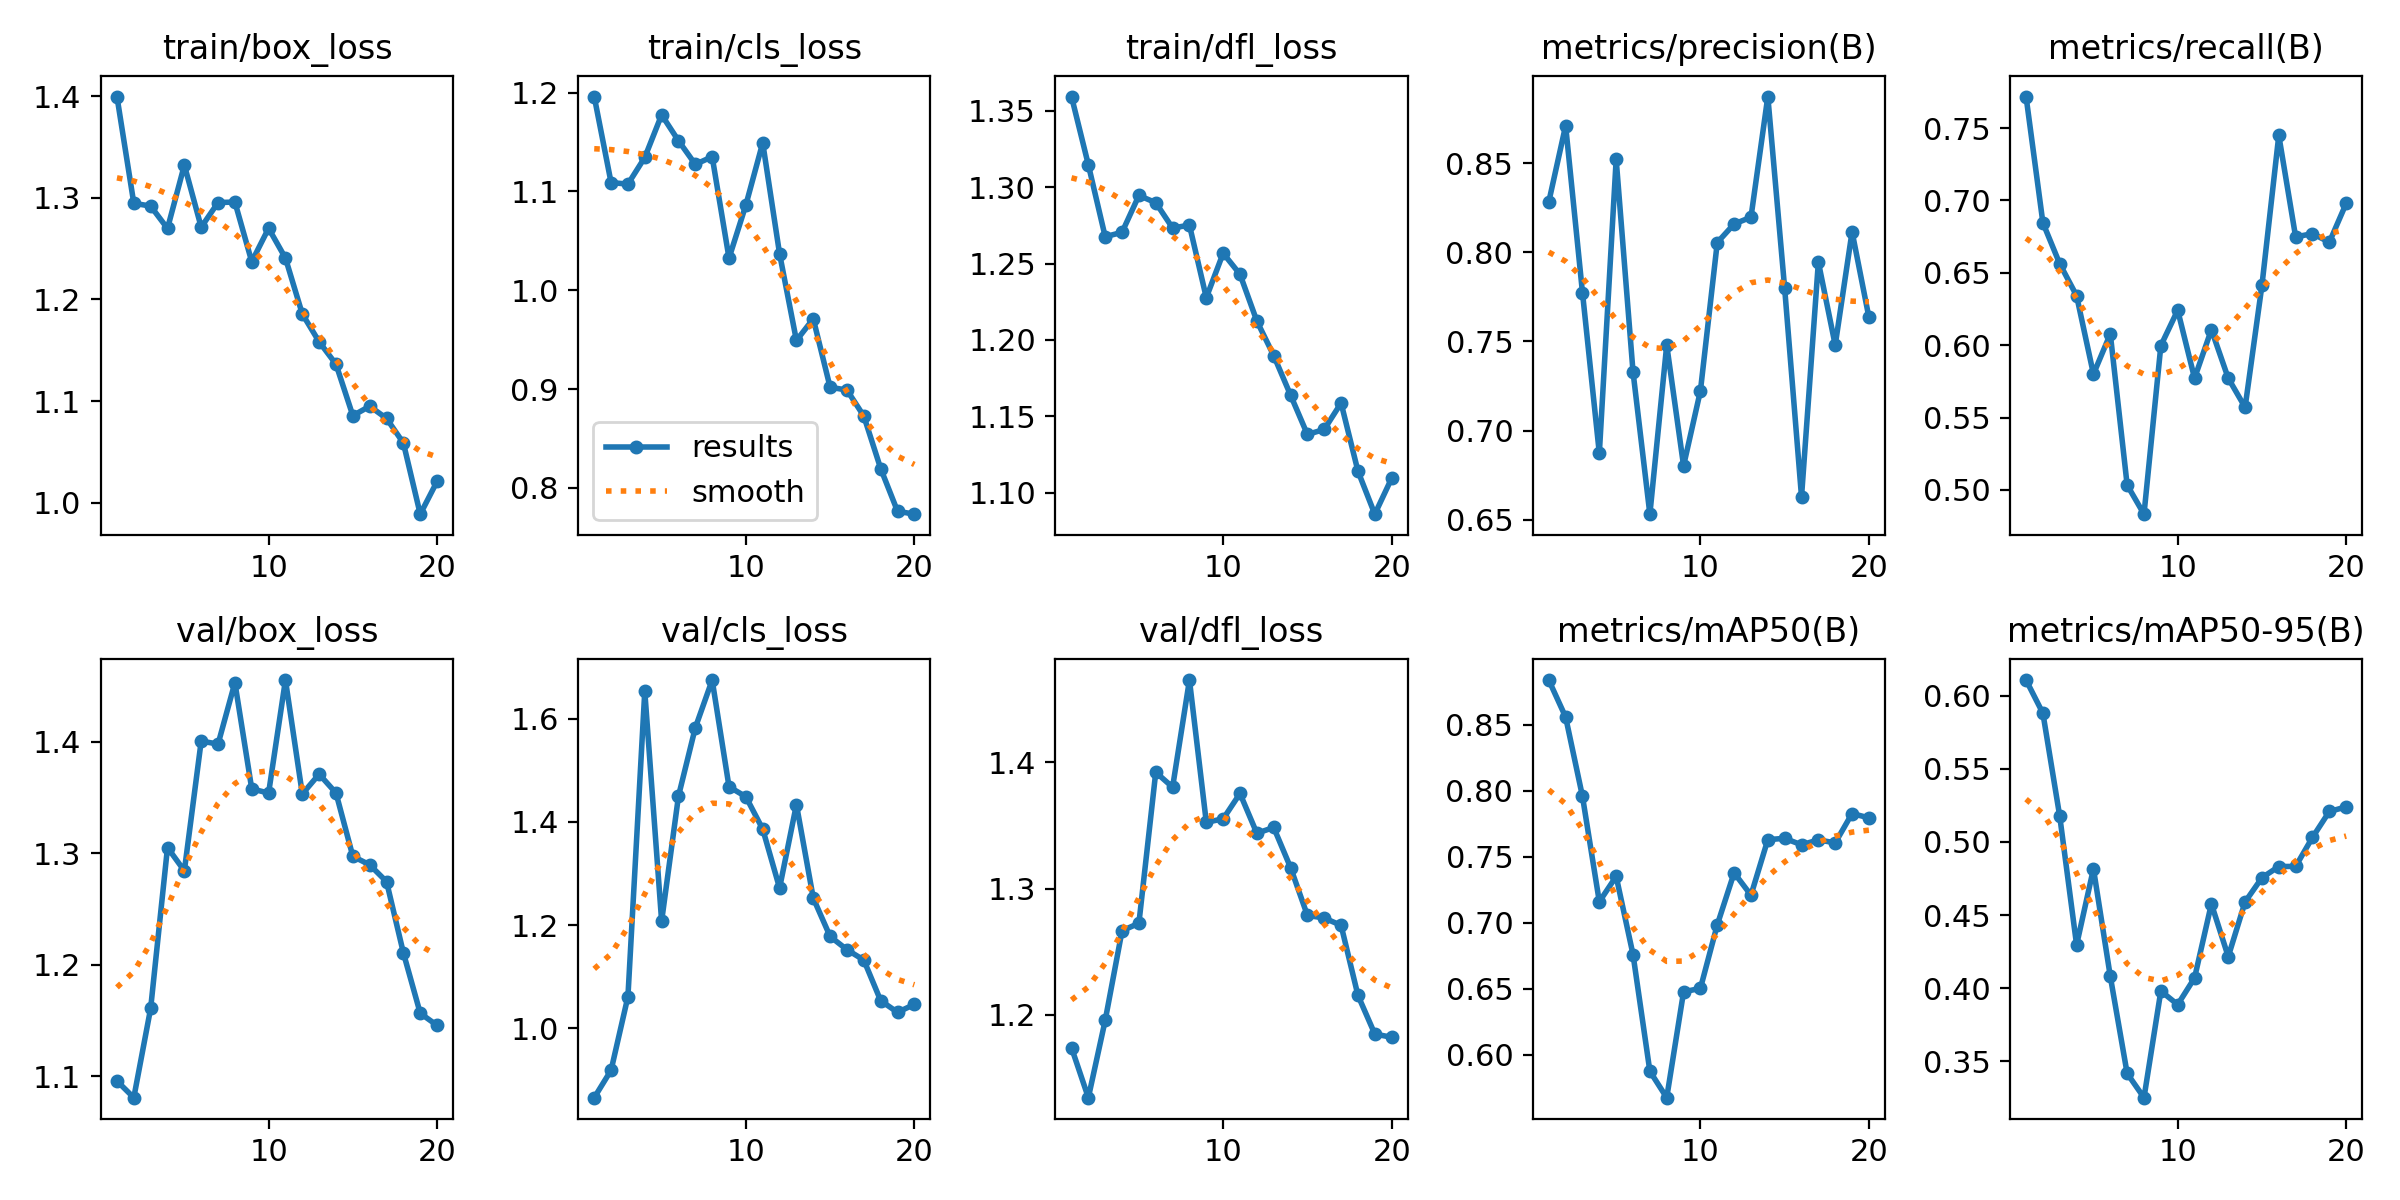

The table this chart was drawn from, first rows:
epoch, train/box_loss, train/cls_loss, train/dfl_loss, metrics/precision(B), metrics/recall(B), metrics/mAP50(B), metrics/mAP50-95(B), val/box_loss, val/cls_loss, val/dfl_loss, lr/pg0, lr/pg1, lr/pg2
1, 1.399, 1.196, 1.359, 0.8283, 0.7718, 0.884, 0.6106, 1.096, 0.8654, 1.174, 0.00022, 0.00022, 0.00022
2, 1.295, 1.109, 1.315, 0.871, 0.6846, 0.856, 0.5879, 1.081, 0.9185, 1.135, 0.0004372, 0.0004372, 0.0004372
3, 1.292, 1.107, 1.268, 0.7774, 0.6562, 0.7958, 0.5174, 1.161, 1.061, 1.196, 0.0006307, 0.0006307, 0.0006307
4, 1.27, 1.134, 1.27, 0.6873, 0.6342, 0.7159, 0.4295, 1.305, 1.653, 1.267, 0.0008004, 0.0008004, 0.0008004
5, 1.332, 1.177, 1.295, 0.8521, 0.58, 0.7351, 0.4817, 1.284, 1.208, 1.273, 0.0009464, 0.0009464, 0.0009464
6, 1.271, 1.151, 1.29, 0.7329, 0.6078, 0.6758, 0.4081, 1.401, 1.45, 1.392, 0.001069, 0.001069, 0.001069
7, 1.295, 1.127, 1.273, 0.6531, 0.5034, 0.5873, 0.3417, 1.398, 1.583, 1.38, 0.001167, 0.001167, 0.001167
8, 1.296, 1.135, 1.275, 0.748, 0.4832, 0.5673, 0.3251, 1.453, 1.675, 1.465, 0.001242, 0.001242, 0.001242
9, 1.237, 1.032, 1.228, 0.6803, 0.5997, 0.6475, 0.3981, 1.358, 1.468, 1.353, 0.001208, 0.001208, 0.001208
10, 1.27, 1.086, 1.257, 0.7223, 0.6242, 0.6502, 0.3887, 1.354, 1.449, 1.355, 0.001109, 0.001109, 0.001109
11, 1.241, 1.149, 1.243, 0.8055, 0.5772, 0.6984, 0.407, 1.456, 1.386, 1.375, 0.00101, 0.00101, 0.00101
12, 1.186, 1.037, 1.212, 0.8159, 0.6107, 0.7378, 0.4576, 1.353, 1.272, 1.344, 0.000911, 0.000911, 0.000911
13, 1.158, 0.9492, 1.19, 0.8197, 0.5772, 0.7209, 0.4215, 1.371, 1.434, 1.348, 0.000812, 0.000812, 0.000812
14, 1.136, 0.9711, 1.164, 0.8874, 0.5571, 0.763, 0.459, 1.354, 1.252, 1.317, 0.000713, 0.000713, 0.000713
15, 1.086, 0.9019, 1.138, 0.7797, 0.6414, 0.764, 0.4755, 1.297, 1.178, 1.279, 0.000614, 0.000614, 0.000614
16, 1.095, 0.8991, 1.141, 0.6629, 0.745, 0.7591, 0.4832, 1.29, 1.152, 1.277, 0.000515, 0.000515, 0.000515
17, 1.083, 0.8727, 1.159, 0.7945, 0.6748, 0.7628, 0.4832, 1.275, 1.132, 1.271, 0.000416, 0.000416, 0.000416
18, 1.059, 0.8197, 1.114, 0.7479, 0.6771, 0.7605, 0.5031, 1.211, 1.054, 1.216, 0.000317, 0.000317, 0.000317
19, 0.989, 0.7765, 1.086, 0.8115, 0.6711, 0.7828, 0.5208, 1.156, 1.031, 1.185, 0.000218, 0.000218, 0.000218
20, 1.021, 0.7735, 1.109, 0.7635, 0.698, 0.7795, 0.5239, 1.145, 1.046, 1.182, 0.000119, 0.000119, 0.000119
